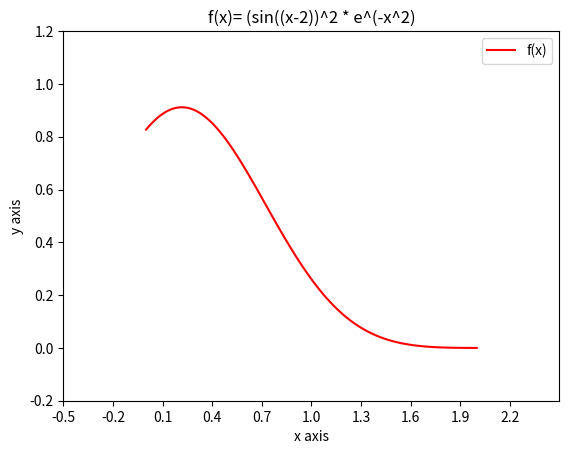

Here is the Python script that generated this plot:
"""
# new:      20231018
# [redacted]
# [redacted]
# 使用matplotlib绘制 f(x) = (sin((x-2))^2 * e^(-x^2) 函数,其中x的取值范围为[0, 2]
# 在图中添加合适的轴刻度、轴标签和图名等，并展示结果
"""

import matplotlib.pyplot as plt
import numpy as np
import math

x = np.linspace(0, 2, 100)
fig = plt.figure()

f = (np.sin(x - 2)) ** 2 * np.e ** (-x ** 2)
plt.plot(x, f, "r-", label="f(x)")  # "r"为红色, "s"为方块, "-"为实线
plt.legend()

# 设置坐标轴范围
plt.xlim((-0.5, 2.5))
plt.ylim((-0.2, 1.2))
# 设置坐标轴刻度
my_x_ticks = np.arange(-0.5, 2.5, 0.3)
plt.xticks(my_x_ticks)

# 设置轴标签和图名
plt.title('f(x)= (sin((x-2))^2 * e^(-x^2)')
plt.xlabel("x axis")
plt.ylabel("y axis")

plt.savefig('4_2_1_result.png', dpi=400, bbox_inches='tight')
plt.show()
